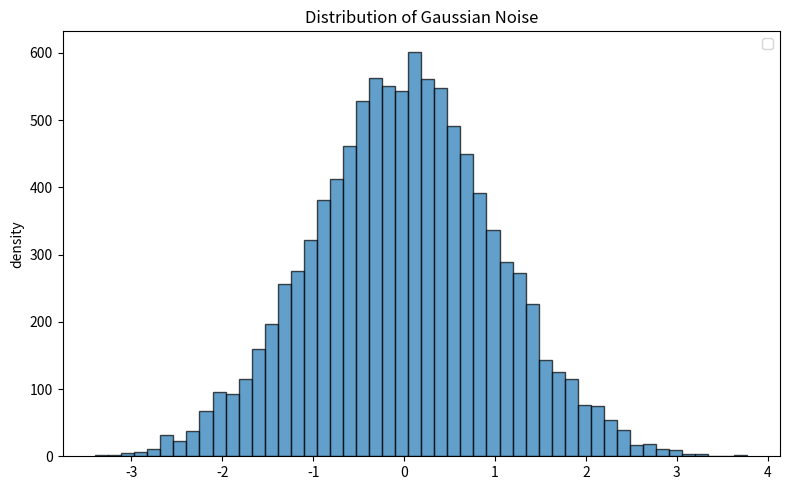

Reproduce this figure in Python.
import numpy as np
import matplotlib.pyplot as plt

# 生成高斯噪声样本
num_samples = 10000
mean = 0.0       # 均值
std_dev = 1.0    # 标准差
noise = np.random.normal(loc=mean, scale=std_dev, size=num_samples)

# 绘制直方图
plt.figure(figsize=(8, 5))
plt.hist(noise, bins=50, alpha=0.7, edgecolor='black')



# 美化
plt.title("Distribution of Gaussian Noise")

plt.ylabel("density")
plt.legend()
plt.tight_layout()

# 显示与保存
plt.show()
# plt.savefig("gaussian_noise_distribution.png")
